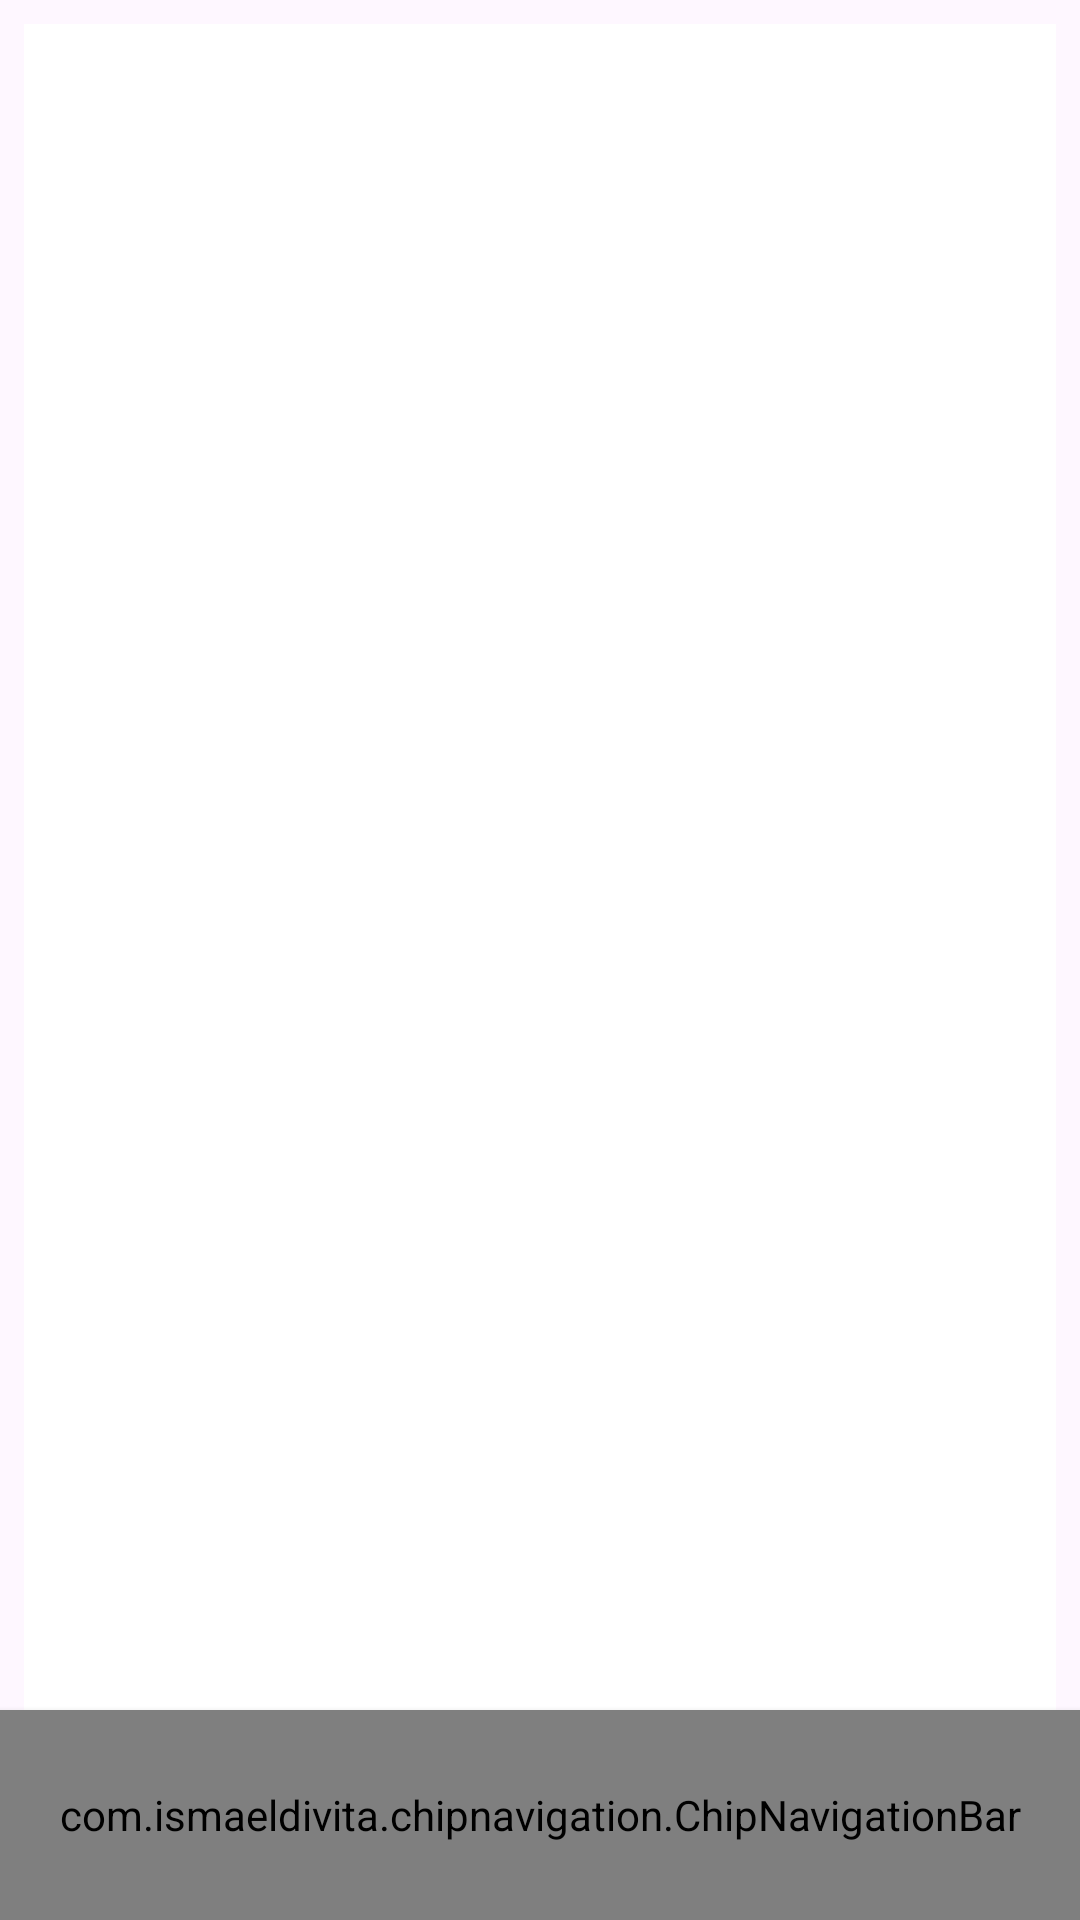

Produce the Android XML layout that renders to this screen, including the resource entries it uses.
<!-- AndroidManifest.xml: application theme Theme.Restaurantreservationapplication -->
<!-- res/layout/activity_notification.xml -->
<?xml version="1.0" encoding="utf-8"?>
<androidx.constraintlayout.widget.ConstraintLayout xmlns:android="http://schemas.android.com/apk/res/android"
    android:layout_width="match_parent"
    android:layout_height="match_parent"
    xmlns:app="http://schemas.android.com/apk/res-auto">

    <androidx.recyclerview.widget.RecyclerView
        android:id="@+id/notificationRecyclerView"
        android:layout_width="match_parent"
        android:layout_height="match_parent"
        android:padding="8dp"
        android:clipToPadding="false"
        android:scrollbars="vertical"
        android:layout_marginTop="8dp"
        android:layout_marginBottom="8dp"
        android:layout_marginStart="8dp"
        android:layout_marginEnd="8dp"
        android:background="@android:color/white"
        android:scrollbarStyle="outsideOverlay"/>
    <com.ismaeldivita.chipnavigation.ChipNavigationBar
        android:id="@+id/chipNavigationBar"
        android:layout_width="match_parent"
        android:layout_height="70dp"
        app:cnb_menuResource="@menu/bottom_nav_menu"
        android:background="@color/white"
        android:elevation="3dp"
        android:padding="4dp"
        app:cnb_iconSize="20sp"
        app:cnb_iconColor="@color/color_Accent"
        app:cnb_radius="50dp"
        app:cnb_orientationMode="horizontal"
        app:cnb_unselectedColor="@color/color_Accent"
        app:layout_constraintBottom_toBottomOf="parent"
        app:layout_constraintEnd_toEndOf="parent"
        app:layout_constraintStart_toStartOf="parent" />
</androidx.constraintlayout.widget.ConstraintLayout>
<!-- resources referenced by this layout -->
<resources>
  <color name="color_Accent">#FFA500</color>
  <color name="white">#FFFFFFFF</color>
  <style name="Theme.Restaurantreservationapplication" parent="Base.Theme.Restaurantreservationapplication" />
  <style name="Base.Theme.Restaurantreservationapplication" parent="Theme.Material3.DayNight.NoActionBar">
          
          
      </style>
</resources>
